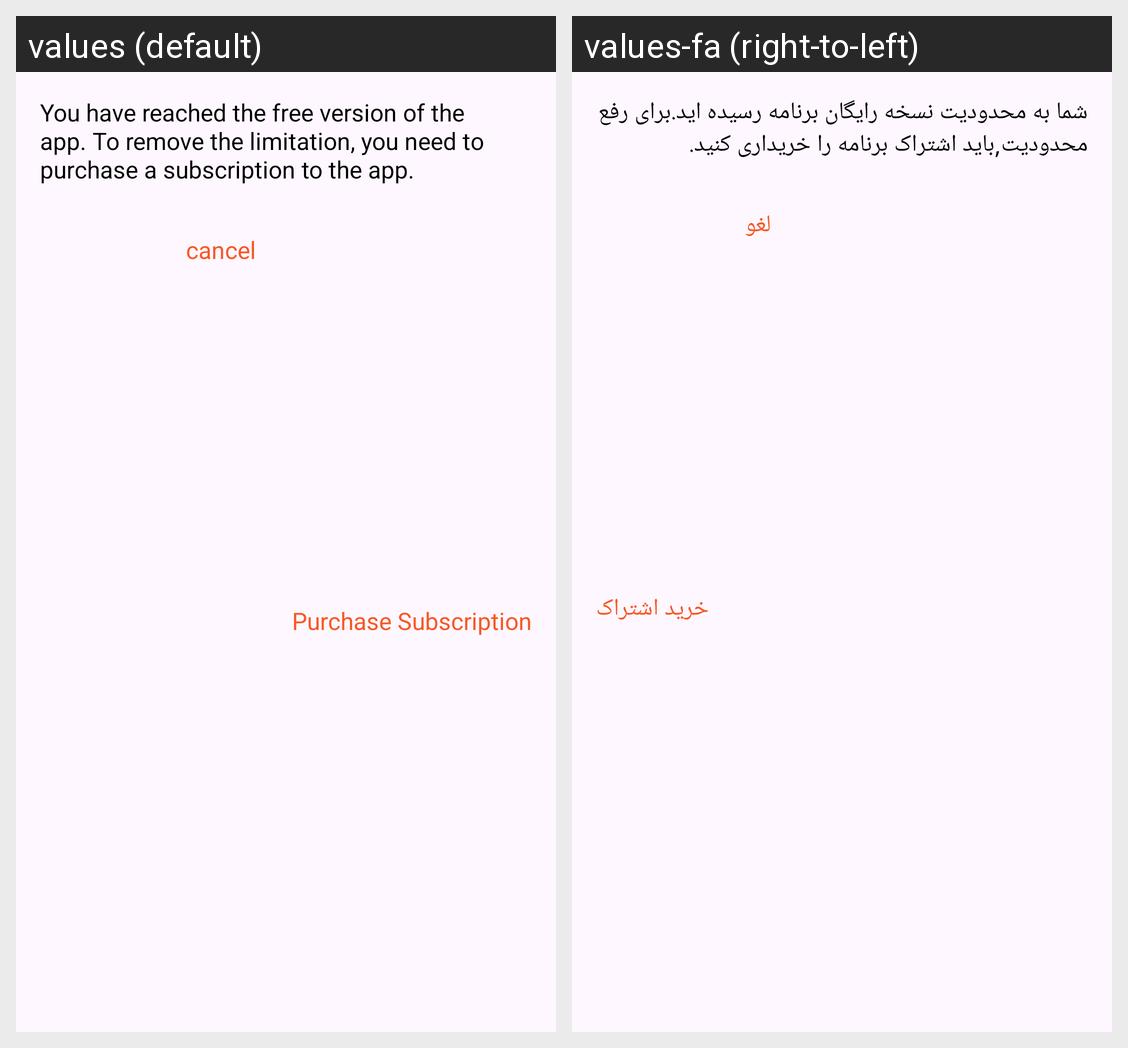

Translations of the strings shown on this Android screen, per locale in the grid:
Android screen res/layout/dialog_need_subscription.xml rendered under 2 locales, left to right: values (default), values-fa (right-to-left). Device: Nexus 5 (rendered at 1080×1920; each locale shown at half size, 540×960, under a caption strip naming it); theme Theme.SelfAccounting.
Strings drawn on this screen, with the default value and each locale's value (text and hints the layout hard-codes, and strings that could not be matched under every locale, appear in the picture but are not listed):

need_to_purchse_subscriptiom
  values: You have reached the free version of the app. To remove the limitation, you need to purchase a subscription to the app.
  values-fa: شما به محدودیت نسخه رایگان برنامه رسیده اید.برای رفع محدودیت,باید اشتراک برنامه را خریداری کنید.

purchase_subscription
  values: Purchase Subscription
  values-fa: خرید اشتراک

cancel
  values: cancel
  values-fa: لغو
